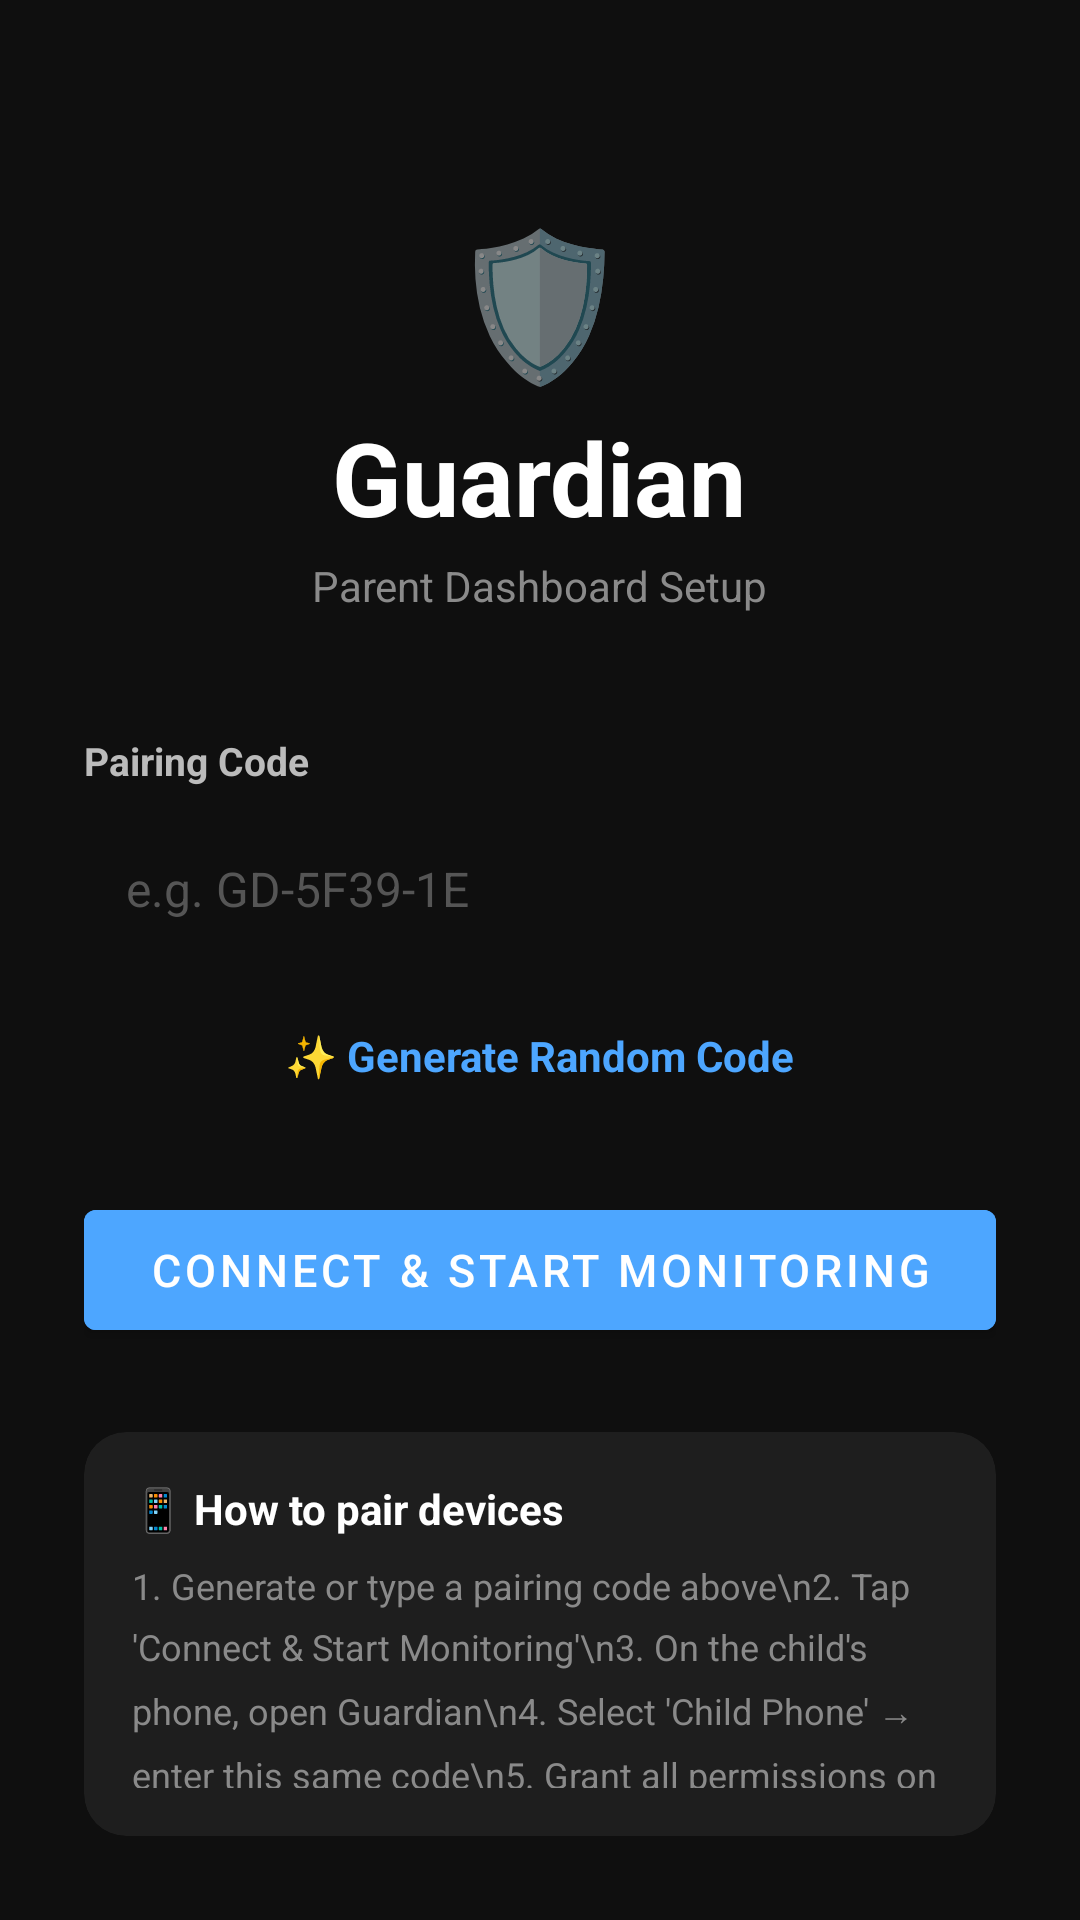

Produce the Android XML layout that renders to this screen, including the resource entries it uses.
<!-- AndroidManifest.xml: application theme Theme.DeviceGuardian -->
<!-- res/layout/activity_login.xml -->
<?xml version="1.0" encoding="utf-8"?>
<LinearLayout xmlns:android="http://schemas.android.com/apk/res/android"
    xmlns:app="http://schemas.android.com/apk/res-auto"
    android:layout_width="match_parent"
    android:layout_height="match_parent"
    android:orientation="vertical"
    android:gravity="center_horizontal"
    android:padding="28dp"
    android:background="#0F0F0F">

    <TextView
        android:layout_width="wrap_content"
        android:layout_height="wrap_content"
        android:text="🛡"
        android:textSize="48sp"
        android:layout_marginTop="40dp"
        android:layout_marginBottom="4dp"/>

    <TextView
        android:layout_width="wrap_content"
        android:layout_height="wrap_content"
        android:text="Guardian"
        android:textSize="34sp"
        android:textStyle="bold"
        android:textColor="#FFFFFF"
        android:layout_marginBottom="4dp"/>

    <TextView
        android:layout_width="wrap_content"
        android:layout_height="wrap_content"
        android:text="Parent Dashboard Setup"
        android:textSize="14sp"
        android:textColor="#8A8A8A"
        android:layout_marginBottom="40dp"/>

    
    <TextView
        android:layout_width="match_parent"
        android:layout_height="wrap_content"
        android:text="Pairing Code"
        android:textSize="13sp"
        android:textStyle="bold"
        android:textColor="#BBBBBB"
        android:layout_marginBottom="8dp"/>

    <EditText
        android:id="@+id/etParentId"
        android:layout_width="match_parent"
        android:layout_height="52dp"
        android:hint="e.g. GD-5F39-1E"
        android:textColorHint="#555555"
        android:textColor="#FFFFFF"
        android:textSize="16sp"
        android:padding="14dp"
        android:background="@drawable/bg_input_dark"
        android:inputType="textCapCharacters"
        android:layout_marginBottom="12dp"/>

    
    <TextView
        android:id="@+id/btnGenerateCode"
        android:layout_width="wrap_content"
        android:layout_height="wrap_content"
        android:text="✨ Generate Random Code"
        android:textColor="#4DA6FF"
        android:textSize="14sp"
        android:textStyle="bold"
        android:padding="8dp"
        android:clickable="true"
        android:focusable="true"
        android:background="?attr/selectableItemBackground"
        android:layout_marginBottom="28dp"/>

    
    <Button
        android:id="@+id/btnLogin"
        android:layout_width="match_parent"
        android:layout_height="52dp"
        android:text="Connect &amp; Start Monitoring"
        android:textSize="15sp"
        android:backgroundTint="#4DA6FF"
        android:textColor="#FFFFFF"
        android:layout_marginBottom="28dp"/>

    
    <com.google.android.material.card.MaterialCardView
        android:layout_width="match_parent"
        android:layout_height="wrap_content"
        app:cardCornerRadius="14dp"
        app:cardElevation="0dp"
        app:cardBackgroundColor="#1E1E1E">

        <LinearLayout
            android:layout_width="match_parent"
            android:layout_height="wrap_content"
            android:orientation="vertical"
            android:padding="16dp">

            <TextView
                android:layout_width="wrap_content"
                android:layout_height="wrap_content"
                android:text="📱 How to pair devices"
                android:textSize="14sp"
                android:textStyle="bold"
                android:textColor="#FFFFFF"
                android:layout_marginBottom="8dp"/>

            <TextView
                android:layout_width="wrap_content"
                android:layout_height="wrap_content"
                android:text="1. Generate or type a pairing code above\n2. Tap 'Connect &amp; Start Monitoring'\n3. On the child's phone, open Guardian\n4. Select 'Child Phone' → enter this same code\n5. Grant all permissions on the child's phone\n6. Data will start flowing to this dashboard!"
                android:textSize="12sp"
                android:textColor="#8A8A8A"
                android:lineSpacingMultiplier="1.4"/>

        </LinearLayout>

    </com.google.android.material.card.MaterialCardView>

    <ProgressBar
        android:id="@+id/progressLogin"
        android:layout_width="wrap_content"
        android:layout_height="wrap_content"
        android:layout_marginTop="16dp"
        android:visibility="gone"
        android:indeterminateTint="#4DA6FF"/>

    <TextView
        android:id="@+id/tvError"
        android:layout_width="wrap_content"
        android:layout_height="wrap_content"
        android:textColor="#FF6B6B"
        android:textSize="13sp"
        android:layout_marginTop="8dp"
        android:visibility="gone"/>

</LinearLayout>
<!-- resources referenced by this layout -->
<resources>
  <style name="Theme.DeviceGuardian" parent="Theme.MaterialComponents.DayNight.NoActionBar">
          <item name="colorPrimary">@color/bg_surface</item>
          <item name="colorPrimaryVariant">@color/bg_primary</item>
          <item name="colorOnPrimary">@color/white</item>
          <item name="colorSecondary">@color/accent_blue</item>
          <item name="colorSecondaryVariant">@color/accent_blue</item>
          <item name="colorOnSecondary">@color/white</item>
          <item name="android:statusBarColor">@color/bg_primary</item>
          <item name="android:navigationBarColor">@color/bg_primary</item>
          <item name="android:windowBackground">@color/bg_primary</item>
      </style>
  <color name="bg_surface">#FF1A1A1A</color>
  <color name="bg_primary">#FF0F0F0F</color>
  <color name="white">#FFFFFFFF</color>
  <color name="accent_blue">#FF4DA6FF</color>
</resources>
